Photos from the image-classification dataset "data" in the GitHub repository muhammadadil678888-hue/cropguard-ai. Its 4 classes are: healthy, leaf blight, leaf rust, powdery mildew.

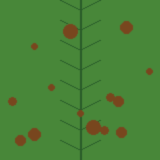
Label: leaf blight

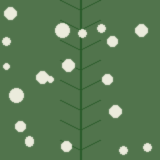
Label: powdery mildew

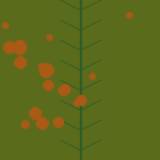
Label: leaf rust

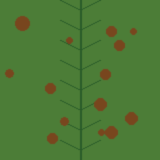
Label: leaf blight

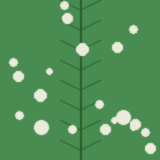
Label: powdery mildew

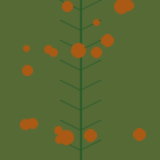
Label: leaf rust
